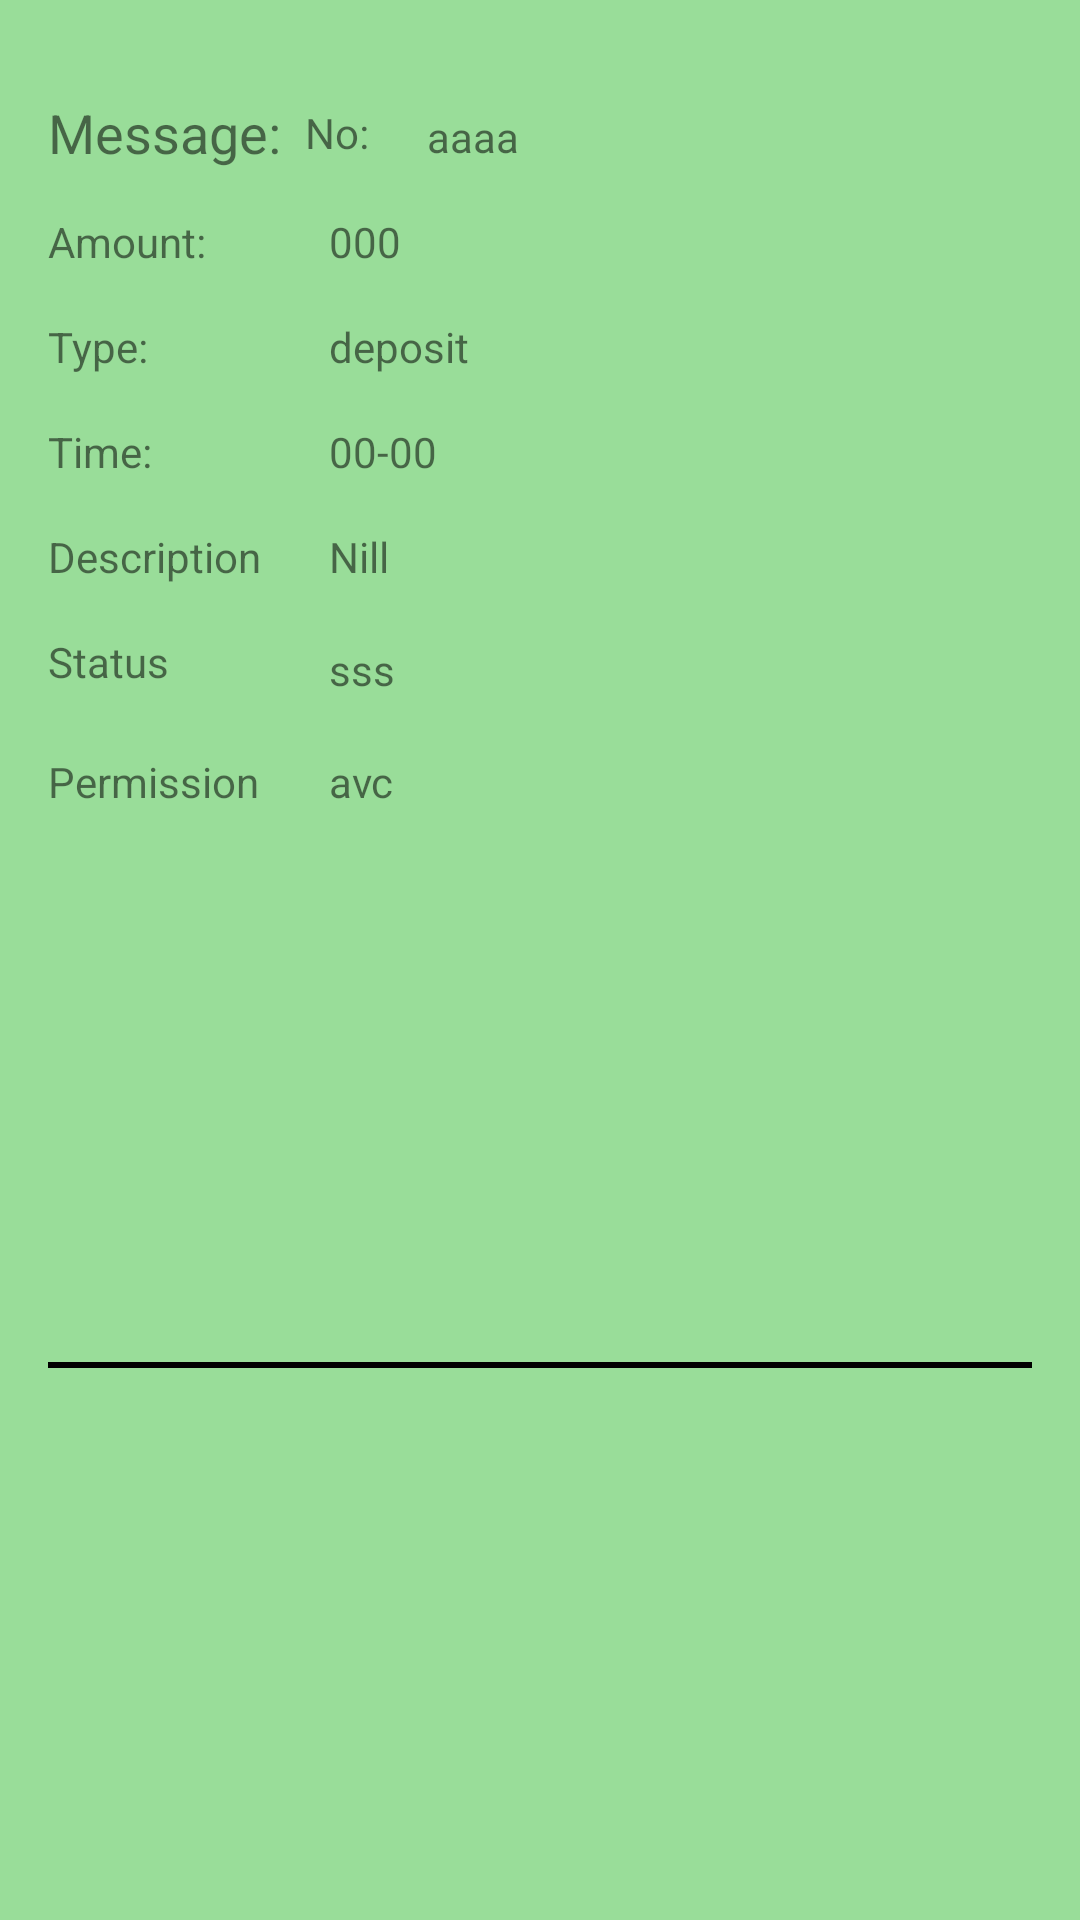

The Android layout XML behind this screen, and the referenced resources:
<!-- AndroidManifest.xml: application theme Theme.SMStoZoho.NoActionBar -->
<!-- res/layout/data_item_layout.xml -->
<?xml version="1.0" encoding="utf-8"?>
<androidx.constraintlayout.widget.ConstraintLayout xmlns:android="http://schemas.android.com/apk/res/android"
    xmlns:app="http://schemas.android.com/apk/res-auto"
    xmlns:tools="http://schemas.android.com/tools"
    android:layout_width="match_parent"
    android:layout_height="wrap_content"
    android:layout_margin="8dp"
    android:background="#9d9">

    <TextView
        android:id="@+id/textView2"
        android:layout_width="wrap_content"
        android:layout_height="wrap_content"
        android:layout_marginStart="16dp"
        android:layout_marginLeft="16dp"
        android:layout_marginTop="32dp"
        android:text="Message:"
        android:textSize="18sp"
        app:layout_constraintEnd_toStartOf="@+id/textViewNO"
        app:layout_constraintStart_toStartOf="parent"
        app:layout_constraintTop_toTopOf="parent" />

    <TextView
        android:id="@+id/msg"
        android:layout_width="0dp"
        android:layout_height="wrap_content"
        android:layout_marginStart="16dp"
        android:layout_marginLeft="16dp"
        android:layout_marginTop="36dp"
        android:layout_marginEnd="16dp"
        android:layout_marginRight="16dp"
        android:text="aaaa"
        app:layout_constraintEnd_toEndOf="parent"
        app:layout_constraintStart_toEndOf="@+id/textViewNO"
        app:layout_constraintTop_toTopOf="parent" />

    <TextView
        android:id="@+id/textView4"
        android:layout_width="45dp"
        android:layout_height="24dp"
        android:layout_marginStart="16dp"
        android:layout_marginLeft="16dp"
        android:layout_marginTop="16dp"
        android:text="Status"
        app:layout_constraintStart_toStartOf="parent"
        app:layout_constraintTop_toBottomOf="@+id/textView13" />

    <TextView
        android:id="@+id/textViewStatus"
        android:layout_width="wrap_content"
        android:layout_height="wrap_content"
        android:layout_marginStart="16dp"
        android:layout_marginLeft="16dp"
        android:text="sss"
        app:layout_constraintBottom_toBottomOf="@+id/textView4"
        app:layout_constraintStart_toEndOf="@+id/textView2"
        app:layout_constraintTop_toTopOf="@+id/textView4" />

    <TextView
        android:id="@+id/textView6"
        android:layout_width="wrap_content"
        android:layout_height="wrap_content"
        android:layout_marginStart="16dp"
        android:layout_marginLeft="16dp"
        android:layout_marginTop="16dp"
        android:text="Permission"
        app:layout_constraintStart_toStartOf="parent"
        app:layout_constraintTop_toBottomOf="@+id/textView4" />

    <TextView
        android:id="@+id/textViewPermission"
        android:layout_width="wrap_content"
        android:layout_height="wrap_content"
        android:layout_marginStart="16dp"
        android:layout_marginLeft="16dp"
        android:text="avc"
        app:layout_constraintBottom_toBottomOf="@+id/textView6"
        app:layout_constraintStart_toEndOf="@+id/textView2"
        app:layout_constraintTop_toTopOf="@+id/textView6" />

    <View
        android:id="@+id/view"
        android:layout_width="0dp"
        android:layout_height="2dp"
        android:layout_marginStart="16dp"
        android:layout_marginLeft="16dp"
        android:layout_marginTop="16dp"
        android:layout_marginEnd="16dp"
        android:layout_marginRight="16dp"
        android:layout_marginBottom="16dp"
        android:background="#000000"
        app:layout_constraintBottom_toBottomOf="parent"
        app:layout_constraintEnd_toEndOf="parent"
        app:layout_constraintStart_toStartOf="parent"
        app:layout_constraintTop_toBottomOf="@+id/textViewPermission" />

    <TextView
        android:id="@+id/textViewNO"
        android:layout_width="wrap_content"
        android:layout_height="wrap_content"
        android:layout_marginStart="8dp"
        android:layout_marginLeft="8dp"
        android:text="No: "
        app:layout_constraintBottom_toBottomOf="@+id/textView2"
        app:layout_constraintStart_toEndOf="@+id/textView2"
        app:layout_constraintTop_toTopOf="@+id/textView2" />

    <TextView
        android:id="@+id/textView7"
        android:layout_width="wrap_content"
        android:layout_height="wrap_content"
        android:layout_marginStart="16dp"
        android:layout_marginLeft="16dp"
        android:layout_marginTop="16dp"
        android:text="Amount: "
        app:layout_constraintStart_toStartOf="parent"
        app:layout_constraintTop_toBottomOf="@+id/msg" />

    <TextView
        android:id="@+id/textViewAmm"
        android:layout_width="wrap_content"
        android:layout_height="wrap_content"
        android:layout_marginStart="16dp"
        android:layout_marginLeft="16dp"
        android:text="000"
        app:layout_constraintBottom_toBottomOf="@+id/textView7"
        app:layout_constraintStart_toEndOf="@+id/textView2"
        app:layout_constraintTop_toTopOf="@+id/textView7" />

    <TextView
        android:id="@+id/textView9"
        android:layout_width="wrap_content"
        android:layout_height="wrap_content"
        android:layout_marginStart="16dp"
        android:layout_marginLeft="16dp"
        android:layout_marginTop="16dp"
        android:text="Type:"
        app:layout_constraintStart_toStartOf="parent"
        app:layout_constraintTop_toBottomOf="@+id/textView7" />

    <TextView
        android:id="@+id/textViewType"
        android:layout_width="wrap_content"
        android:layout_height="wrap_content"
        android:layout_marginStart="16dp"
        android:layout_marginLeft="16dp"
        android:text="deposit"
        app:layout_constraintBottom_toBottomOf="@+id/textView9"
        app:layout_constraintStart_toEndOf="@+id/textView2"
        app:layout_constraintTop_toTopOf="@+id/textView9" />

    <TextView
        android:id="@+id/textView11"
        android:layout_width="wrap_content"
        android:layout_height="wrap_content"
        android:layout_marginStart="16dp"
        android:layout_marginLeft="16dp"
        android:layout_marginTop="16dp"
        android:text="Time: "
        app:layout_constraintStart_toStartOf="parent"
        app:layout_constraintTop_toBottomOf="@+id/textView9" />

    <TextView
        android:id="@+id/textViewTime"
        android:layout_width="wrap_content"
        android:layout_height="wrap_content"
        android:layout_marginStart="16dp"
        android:layout_marginLeft="16dp"
        android:text="00-00"
        app:layout_constraintBottom_toBottomOf="@+id/textView11"
        app:layout_constraintStart_toEndOf="@+id/textView2"
        app:layout_constraintTop_toTopOf="@+id/textView11" />

    <TextView
        android:id="@+id/textView13"
        android:layout_width="wrap_content"
        android:layout_height="wrap_content"
        android:layout_marginStart="16dp"
        android:layout_marginLeft="16dp"
        android:layout_marginTop="16dp"
        android:text="Description"
        app:layout_constraintStart_toStartOf="parent"
        app:layout_constraintTop_toBottomOf="@+id/textView11" />

    <TextView
        android:id="@+id/textViewDescrip"
        android:layout_width="0dp"
        android:layout_height="wrap_content"
        android:layout_marginStart="16dp"
        android:layout_marginLeft="16dp"
        android:layout_marginEnd="16dp"
        android:layout_marginRight="16dp"
        android:text="Nill"
        app:layout_constraintBottom_toBottomOf="@+id/textView13"
        app:layout_constraintEnd_toEndOf="parent"
        app:layout_constraintStart_toEndOf="@+id/textView2"
        app:layout_constraintTop_toTopOf="@+id/textView13" />

    <ImageView
        android:id="@+id/imageViewArrow"
        android:layout_width="50dp"
        android:layout_height="50dp"
        android:layout_marginStart="32dp"
        android:layout_marginLeft="32dp"
        android:layout_marginTop="24dp"
        android:layout_marginEnd="8dp"
        android:layout_marginRight="8dp"
        android:src="@drawable/ic_baseline_arrow_forward_24"
        app:layout_constraintEnd_toEndOf="parent"
        app:layout_constraintHorizontal_bias="0.77"
        app:layout_constraintStart_toEndOf="@+id/textViewStatus"
        app:layout_constraintTop_toBottomOf="@+id/textViewDescrip"
        app:tint="@color/teal_700" />
</androidx.constraintlayout.widget.ConstraintLayout>
<!-- resources referenced by this layout -->
<resources>
  <color name="teal_700">#FF018786</color>
  <style name="Theme.SMStoZoho.NoActionBar">
          <item name="windowActionBar">false</item>
          <item name="windowNoTitle">true</item>
      </style>
</resources>
